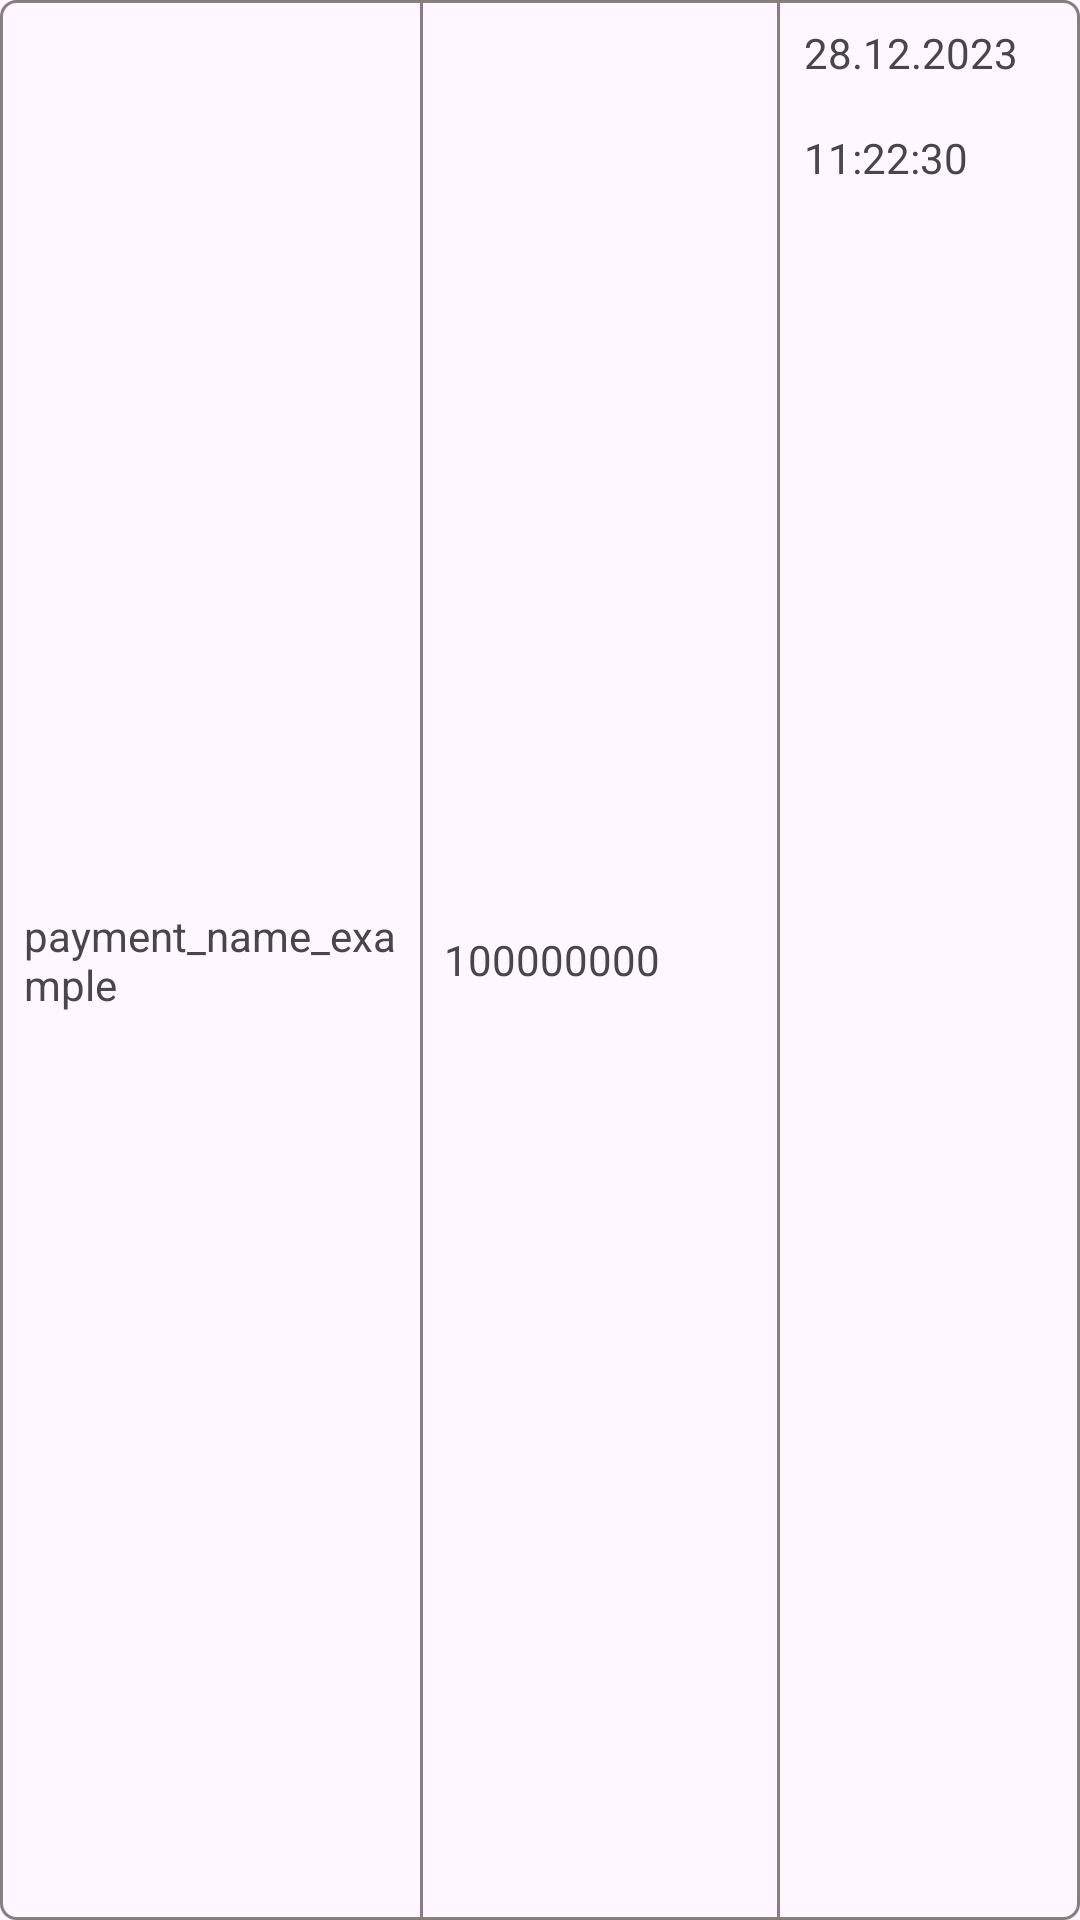

This screen was rendered from an Android layout file. Write that file and the resources it references.
<!-- AndroidManifest.xml: application theme Theme.AuthApp -->
<!-- res/layout/recycler_view_payment_item.xml -->
<?xml version="1.0" encoding="utf-8"?>
<LinearLayout xmlns:android="http://schemas.android.com/apk/res/android"
    android:orientation="horizontal"
    android:layout_width="match_parent"
    android:layout_height="wrap_content"
    android:background="@drawable/grey_rounded_shape_background">

    <TextView
        android:id="@+id/payment_name"
        android:layout_width="140dp"
        android:layout_height="match_parent"
        android:text="@string/payment_name_example"
        android:textSize="14sp"
        android:gravity="center_vertical"
        android:padding="8dp"/>

    <TextView
        android:id="@+id/amount"
        android:layout_width="120dp"
        android:layout_height="match_parent"
        android:text="@string/big_number"
        android:textSize="14sp"
        android:gravity="center_vertical"
        android:padding="8dp"
        android:background="@drawable/grey_shape_background"/>

    <LinearLayout
        android:layout_width="0dp"
        android:layout_height="match_parent"
        android:layout_weight="1"
        android:orientation="vertical">

        <TextView
            android:id="@+id/created_date"
            android:layout_width="match_parent"
            android:layout_height="wrap_content"
            android:text="@string/date_example"
            android:textSize="14sp"
            android:gravity="center_vertical"
            android:padding="8dp"/>

        <TextView
            android:id="@+id/created_time"
            android:layout_width="match_parent"
            android:layout_height="wrap_content"
            android:text="@string/time_example"
            android:textSize="14sp"
            android:gravity="center_vertical"
            android:padding="8dp"/>

    </LinearLayout>

</LinearLayout>
<!-- resources referenced by this layout -->
<resources>
  <!-- drawable grey_rounded_shape_background (drawable) -->
  <?xml version="1.0" encoding="utf-8"?>
  <shape  xmlns:android="http://schemas.android.com/apk/res/android"
      android:shape="rectangle">
      <stroke android:color="@color/grey_edit_text_border" android:width="1dp"/>
      <corners android:radius="5dp" />
  </shape>
  <!-- drawable grey_shape_background (drawable) -->
  <?xml version="1.0" encoding="utf-8"?>
  <shape xmlns:android="http://schemas.android.com/apk/res/android"
      android:shape="rectangle">
      <stroke
          android:width="1dp"
          android:color="@color/grey_edit_text_border" />
  </shape>
  <string name="big_number">100000000</string>
  <string name="date_example">28.12.2023</string>
  <string name="payment_name_example">payment_name_example</string>
  <string name="time_example">11:22:30</string>
  <style name="Theme.AuthApp" parent="Base.Theme.AuthApp" />
  <color name="grey_edit_text_border">#887E7E</color>
  <style name="Base.Theme.AuthApp" parent="Theme.Material3.DayNight.NoActionBar">
          
          
          <item name="colorPrimary">@color/blue_button_enabled</item>
          <item name="colorError">@color/red_error</item>
      </style>
  <color name="blue_button_enabled">#6C63FF</color>
  <color name="red_error">#F84848</color>
</resources>
